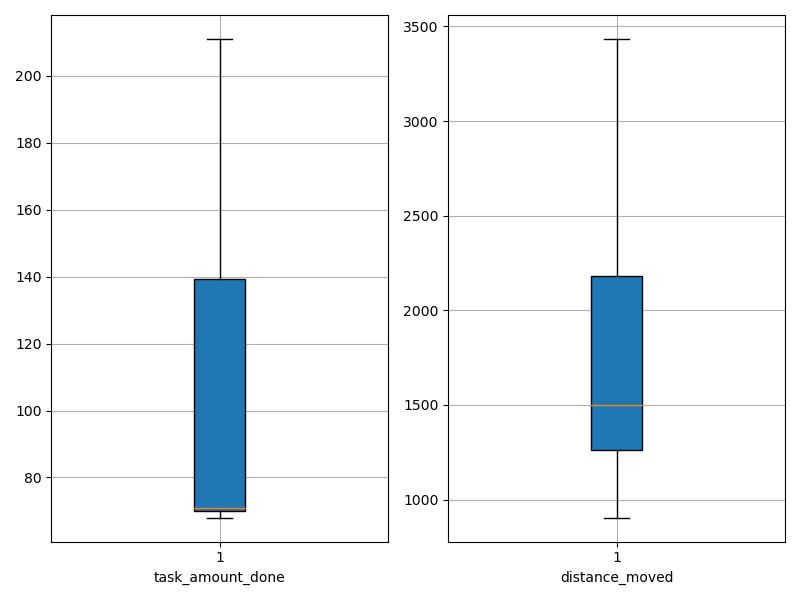

Data behind this chart, as committed beside it:
agent_id, task_amount_done, distance_moved
0, 68.0, 949.1
1, 139.0, 2786
2, 71.0, 1967
3, 70.0, 1383
4, 140.0, 3142
5, 70.0, 1414
6, 70.0, 1168
7, 71.0, 1243
8, 71.0, 1528
9, 69.0, 1156
10, 140.0, 2839
11, 70.0, 1891
12, 70.0, 1330
13, 70.0, 1275
14, 71.0, 1272
15, 70.0, 1226
16, 69.0, 1441
17, 70.0, 1341
18, 141.0, 3089
19, 139.0, 3001
20, 142.0, 1559
21, 71.0, 1471
22, 71.0, 904.6
23, 70.0, 1267
24, 72.0, 2095
25, 71.0, 1001
26, 140.0, 1550
27, 70.0, 1957
28, 208.0, 2450
29, 69.0, 1186
30, 69.0, 1242
31, 138.0, 1643
32, 140.0, 3258
33, 69.0, 1069
34, 69.0, 1944
35, 140.0, 3434
36, 71.0, 1408
37, 69.0, 1737
38, 211.0, 3060
39, 211.0, 2924
